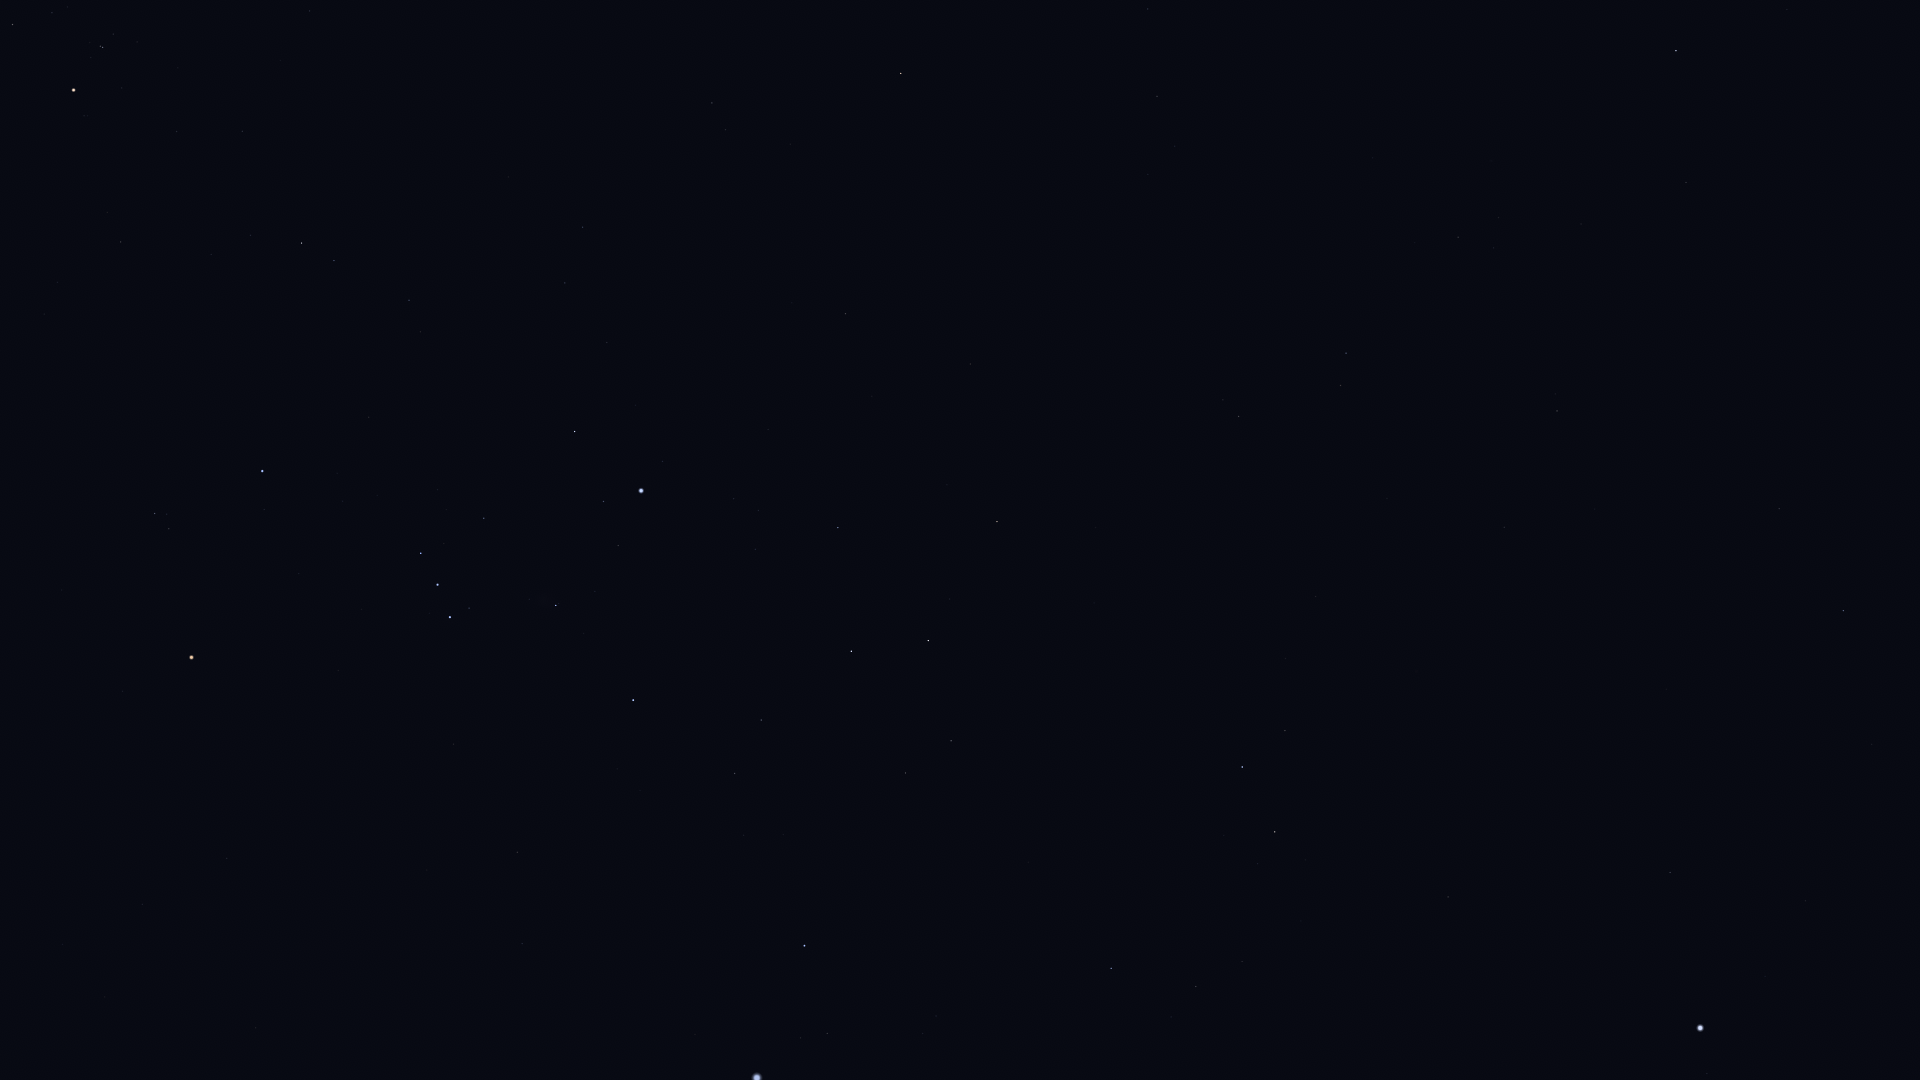

The data file committed next to this chart (first rows):
Star_ID, Name, X, Y
12413, HIP 12413, 1787, 9
13847, Acamar, 1676, 51
15510, HIP 15510, 1686, 182
15578, Intan, 1465, 71
16611, HIP 16611, 1148, 9
17096, Tupi, 1878, 388
17651, HIP 17651, 1157, 96
17797, HIP 17797, 1494, 248
17874, HIP 17874, 1458, 237
18543, Zaurak, 901, 73
19587, Beid, 712, 103
19747, HIP 19747, 1557, 411
19849, Keid, 726, 130
19893, HIP 19893, 1779, 509
21248, Beemim, 1341, 385
20648, HIP 20648, 52, 13
20889, Ain, 13, 24
20894, Chamukuy, 103, 47
21060, HIP 21060, 1595, 509
21109, Hoggar, 393, 142
21281, HIP 21281, 1843, 611
21393, Theemin, 1239, 416
21421, Aldebaran, 74, 90
21444, HIP 21444, 583, 227
21594, Sceptrum, 846, 314
21770, HIP 21770, 1504, 527
21861, HIP 21861, 1387, 498
22109, HIP 22109, 565, 283
22449, Tabit, 302, 243
22491, Mouhoun, 1067, 451
22701, HIP 22701, 607, 342
22730, HIP 22730, 409, 294
23685, HIP 23685, 997, 521
23875, Cursa, 575, 431
24244, HIP 24244, 734, 499
24305, HIP 24305, 838, 527
24327, HIP 24327, 758, 510
24436, Rigel, 641, 491
24845, HIP 24845, 755, 549
24873, HIP 24873, 734, 547
25336, Bellatrix, 262, 471
25606, Nihal, 928, 640
25859, HIP 25859, 1285, 730
25930, Mintaka, 421, 553
25985, Arneb, 851, 651
26207, Meissa, 155, 513
26241, Hatysa, 556, 605
26311, Alnilam, 438, 584
26634, Phact, 1242, 767
26727, Alnitak, 450, 617
27288, HIP 27288, 761, 720
27321, HIP 27321, 1670, 872
27366, Saiph, 633, 700
27530, HIP 27530, 1805, 901
27628, Wazn, 1275, 832
27989, Betelgeuse, 192, 657
28103, HIP 28103, 735, 773
28199, HIP 28199, 1258, 864
28328, HIP 28328, 1448, 897
28614, HIP 28614, 123, 691
... 17 more rows
